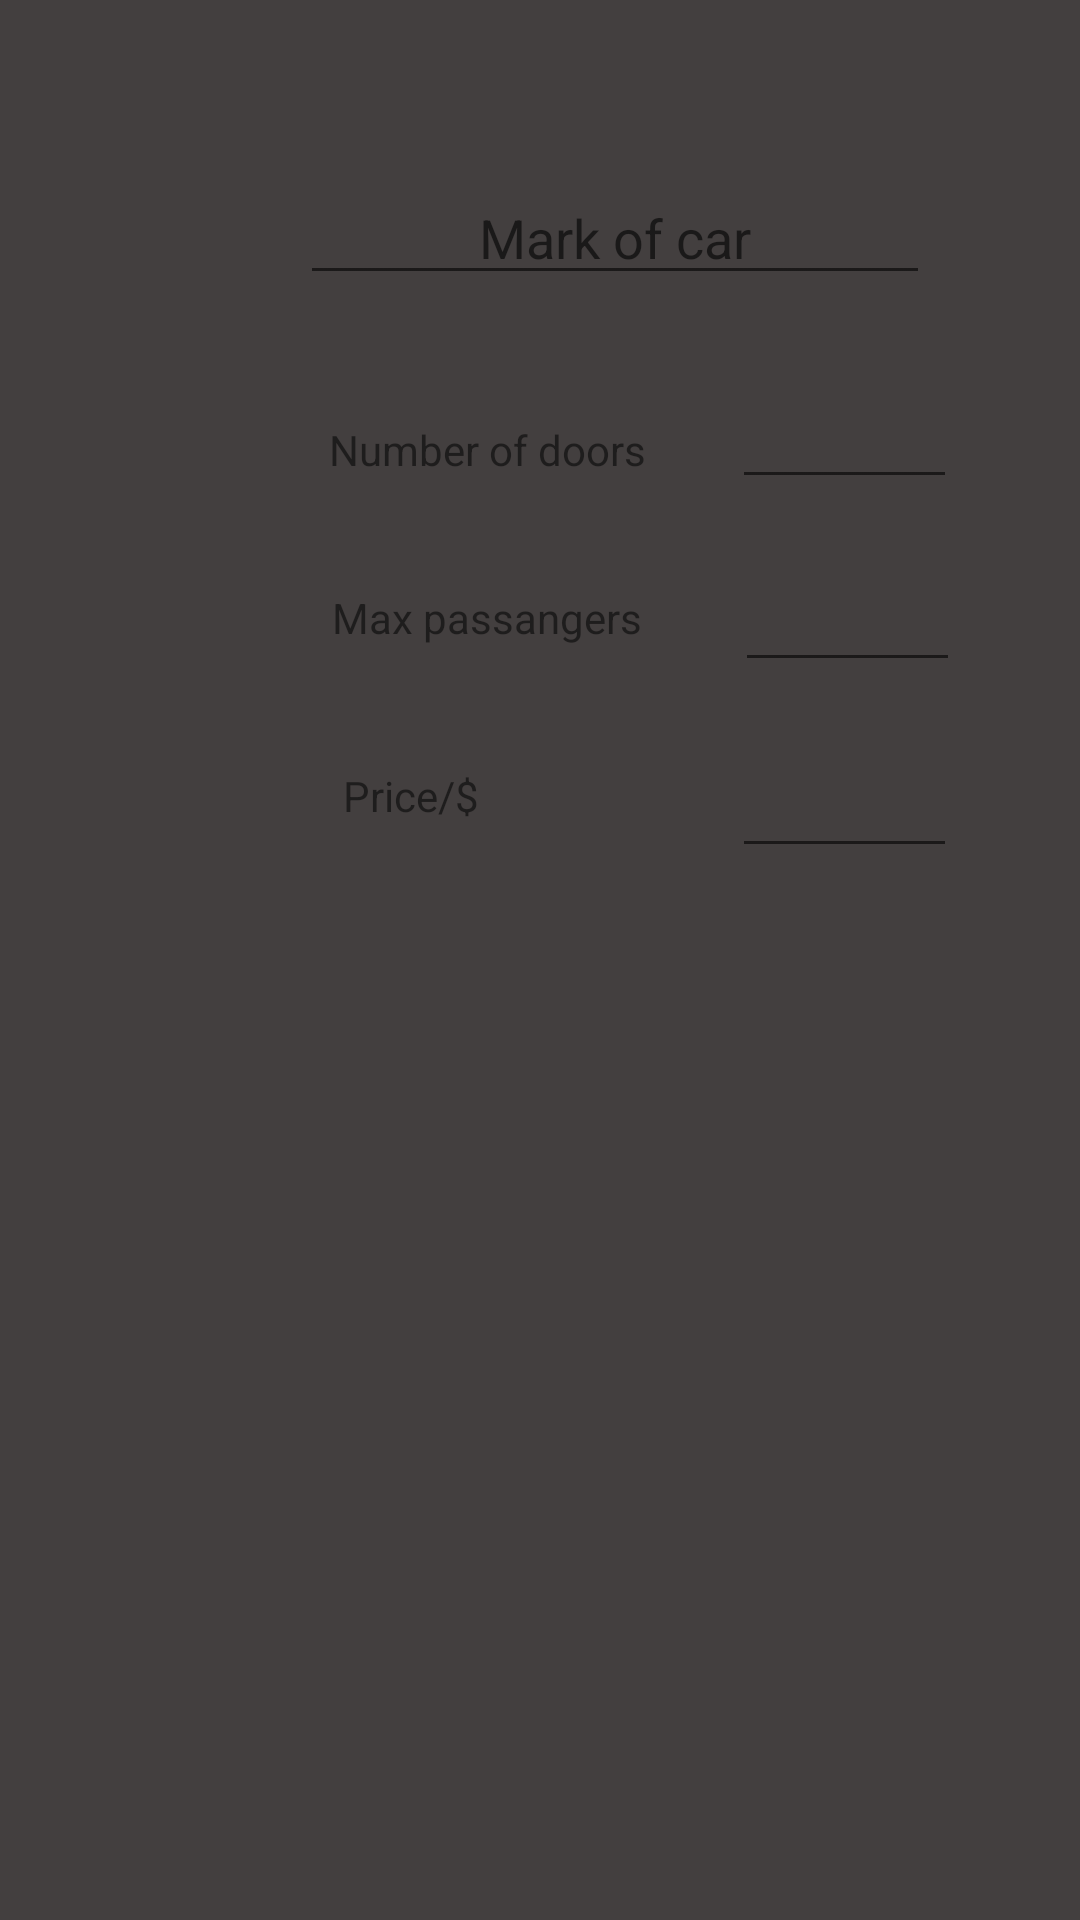

Layout XML and referenced resources for this Android screen:
<!-- AndroidManifest.xml: application theme Theme.UberClone -->
<!-- res/layout/cardetails.xml -->
<?xml version="1.0" encoding="utf-8"?>
<androidx.constraintlayout.widget.ConstraintLayout
    xmlns:android="http://schemas.android.com/apk/res/android"
    xmlns:app="http://schemas.android.com/apk/res-auto"
    xmlns:tools="http://schemas.android.com/tools"
    android:layout_width="match_parent"
    android:layout_height="match_parent"
    android:background="#433F3F">


    <EditText
        android:id="@+id/carname"
        android:layout_width="wrap_content"
        android:layout_height="wrap_content"
        android:layout_marginStart="100dp"
        android:layout_marginTop="57dp"
        android:ems="10"
        android:gravity="center"
        android:hint="Mark of car"
        android:inputType="textPersonName"
        app:layout_constraintStart_toStartOf="parent"
        app:layout_constraintTop_toTopOf="parent" />

    <EditText
        android:id="@+id/numberofdoors"
        android:layout_width="75dp"
        android:layout_height="47dp"
        android:layout_marginStart="14dp"
        android:layout_marginTop="21dp"
        android:ems="10"
        android:inputType="number"
        app:layout_constraintStart_toEndOf="@+id/textView7"
        app:layout_constraintTop_toBottomOf="@+id/carname" />

    <TextView
        android:id="@+id/textView7"
        android:layout_width="135dp"
        android:layout_height="45dp"
        android:layout_marginStart="95dp"
        android:layout_marginTop="29dp"
        android:gravity="center"
        android:text="Number of doors"
        app:layout_constraintStart_toStartOf="parent"
        app:layout_constraintTop_toBottomOf="@+id/carname" />

    <TextView
        android:id="@+id/textView8"
        android:layout_width="135dp"
        android:layout_height="39dp"
        android:layout_marginStart="95dp"
        android:layout_marginTop="14dp"
        android:gravity="center"
        android:text="Max passangers"
        app:layout_constraintStart_toStartOf="parent"
        app:layout_constraintTop_toBottomOf="@+id/textView7" />

    <EditText
        android:id="@+id/maxpassangers"
        android:layout_width="75dp"
        android:layout_height="47dp"
        android:layout_marginStart="15dp"
        android:layout_marginTop="14dp"
        android:ems="10"
        android:inputType="number"
        app:layout_constraintStart_toEndOf="@+id/textView8"
        app:layout_constraintTop_toBottomOf="@+id/numberofdoors" />

    <TextView
        android:id="@+id/textView9"
        android:layout_width="84dp"
        android:layout_height="48dp"
        android:layout_marginStart="95dp"
        android:layout_marginTop="16dp"
        android:gravity="center"
        android:text="Price/$"
        app:layout_constraintStart_toStartOf="parent"
        app:layout_constraintTop_toBottomOf="@+id/textView8">

    </TextView>

    <EditText
        android:id="@+id/price"
        android:layout_width="75dp"
        android:layout_height="47dp"
        android:layout_marginStart="65dp"
        android:layout_marginTop="15dp"
        android:ems="10"
        android:inputType="number"
        app:layout_constraintStart_toEndOf="@+id/textView9"
        app:layout_constraintTop_toBottomOf="@+id/maxpassangers"></EditText>


</androidx.constraintlayout.widget.ConstraintLayout>
<!-- resources referenced by this layout -->
<resources>
  <style name="Theme.UberClone" parent="Theme.MaterialComponents.DayNight.DarkActionBar">
          
          <item name="colorPrimary">@color/purple_500</item>
          <item name="colorPrimaryVariant">@color/purple_700</item>
          <item name="colorOnPrimary">@color/white</item>
          
          <item name="colorSecondary">@color/teal_200</item>
          <item name="colorSecondaryVariant">@color/teal_700</item>
          <item name="colorOnSecondary">@color/black</item>
          
          <item name="android:statusBarColor" tools:targetApi="l">?attr/colorPrimaryVariant</item>
          
      </style>
  <color name="purple_500">#FF6200EE</color>
  <color name="purple_700">#FF3700B3</color>
  <color name="white">#FFFFFFFF</color>
  <color name="teal_200">#FF03DAC5</color>
  <color name="teal_700">#FF018786</color>
  <color name="black">#FF000000</color>
</resources>
